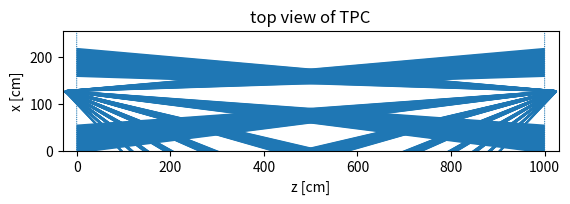

The matplotlib source for this figure: (Note: this script raises an exception after producing the figure.)
__author__ = 'matthias'

import matplotlib.pyplot as plt
import numpy as np
from matplotlib.collections import LineCollection
from matplotlib.collections import PatchCollection
from matplotlib.patches import Circle

linear = lambda m, x, x1, y1 : m * (x - x1) + y1

def calcTangentAngleGeneric(LineOrigin, CircleCenter, CircleRadius):
    """ This function calculates the two angles under which a line starting at LineOrigin touches a circle.
    Input:
     - LineOrigin: [x y]
     - CircleCenter: [x y]
     - CircleDiameter: r
     Output:
      [higherAngle lowerAngle] in degrees """
    distance = np.sqrt(np.sum((LineOrigin - CircleCenter)**2))
    angle_touching = np.degrees(np.arcsin(CircleRadius/distance))
    angle_to_ring = calcAngle(LineOrigin, CircleCenter)
    touchingAngles = np.hstack([angle_to_ring - angle_touching, angle_to_ring + angle_touching])
    return touchingAngles

def calcAngle(LineOrigin, CircleCenter):
    """ Calculate the angle between two points in the cartesian coordinate system in degrees """
    deltaXY = (LineOrigin - CircleCenter)
    angle = np.arctan(deltaXY[1]/deltaXY[0])
    return np.degrees(angle)

def calcTangentAngles(LineOrigin, CircleCenter, CircleRadius):
    """ Returns an array of angle pairs under which a line going trough LineOrigin touches circle(s) with center at
    CircleCenter and a radius of CircleRadius """
    LineOrigin = np.array(LineOrigin)
    CircleCenter = np.array(CircleCenter)

    nRings = CircleCenter.shape[0]
    angles = np.zeros([nRings, 2])

    for i in range(nRings):
        angles[i, :] = calcTangentAngleGeneric(LineOrigin, CircleCenter[i, :], CircleRadius)

    return angles


def findView(touchingAngles):
    """" Returns an array of True or False values: True if there is a gap to view trough and False if there is no gap"""
    touchingAngles = np.array(touchingAngles)
    n_rings = touchingAngles.shape[0]

    view = np.zeros([n_rings-1])
    for i in range(0, n_rings-1):
        openingAngle = touchingAngles[i, 1] - touchingAngles[i, 0]
        if openingAngle > 0.:
            view[i] = 1
    return view

def getOpeningAngle(viewableAngles):
    """" Calculates the opening angle of an array of angle pairs and returns them as a list  """
    openingAngle = []
    for i in range(viewableAngles.shape[0]):
        openingAngle.append(viewableAngles[i, 1] - viewableAngles[i, 0])

    openingAngle = np.array(openingAngle)
    return openingAngle

def calcTPCIntersectionPoints(LaserPosition, LaserAngles, endpoint):

    m = np.tan(np.radians(LaserAngles)).flatten()

    n_angles = m.shape[0]
    intersection = linear(m, endpoint, LaserPosition[0], LaserPosition[1])
    x = np.ones([n_angles, 1])*endpoint

    intersectionXY = np.vstack([x.flatten(), intersection])

    return intersectionXY

def produceLaserTracks(trackResolution, viewableAngles, start=0, stop=99):

    openingAngle = getOpeningAngle(viewableAngles)

    if stop == 99:
        stop = len(openingAngle)

    shotsInOpening = np.floor(openingAngle/trackResolution)
    stepsInOpeining = openingAngle/(shotsInOpening+1)
    tracks = []
    for i in range(start, stop):
        for k in range(int(shotsInOpening[i])):
            tracks.append(viewableAngles[i, 0] + (k+1)*stepsInOpeining[i])


    return np.array(tracks)

def plotRings(ax, RingPositions, RingDiameter):

    n_rings = RingPositions.shape[0]
    circles = []
    for i in range(n_rings):
        circle = Circle(RingPositions[i,:], RingDiameter)
        circles.append(circle)

    RingCollection = PatchCollection(circles)
    ax.add_collection(RingCollection)

def plotLaserTracks(ax, LaserPosition, LaserAngles, intersection):
    lines = []
    intersectionPointsEnd = calcTPCIntersectionPoints(LaserPosition, LaserAngles, intersection)
    n_angles = intersectionPointsEnd.shape[1]
    for i in range(n_angles):
        lines.append([LaserPosition, intersectionPointsEnd[:, i]])

    LaserTracksCollection = LineCollection(lines)
    ax.add_collection(LaserTracksCollection)


# basic TPC definitions
ring_diameter = 2.5
ring_radius = ring_diameter/2
center_to_center = 4
gap = center_to_center - ring_diameter
tpc_length = 1000
tpc_width = 256

# defining the field cage rings
n_fieldcages = tpc_width/center_to_center

RingPositionsX = np.zeros([1, 64])
RingPositionsY = np.linspace(1, 64, 64)*center_to_center - gap
RingPositionsUpstream = np.vstack([RingPositionsX, RingPositionsY]).transpose()
RingPositionsDownstream = np.vstack([RingPositionsX, RingPositionsY]).transpose() + [tpc_length, 0]

# defining the position of the laser
LaserPositionUpstreamX = -25
LaserPositionUpstreamY = 127
LaserPositionUpstream = np.hstack([LaserPositionUpstreamX, LaserPositionUpstreamY])

LaserPositionDownstreamX = 25
LaserPositionDownstreamY = 127
LaserPositionDownstream = np.hstack([LaserPositionDownstreamX, LaserPositionDownstreamY]) + [tpc_length, 0]

# calculations for the upstream laser mirror
anglesUpstream = calcTangentAngles(LaserPositionUpstream, RingPositionsUpstream, ring_radius)
anglesUpstream = np.roll(anglesUpstream, 1)
viewableUpstream = findView(anglesUpstream)
viewableAnglesUpstream = anglesUpstream[np.flatnonzero(viewableUpstream)]

# calculations for the upstream laser mirror
anglesDownstream = calcTangentAngles(LaserPositionDownstream, RingPositionsDownstream, ring_radius)
anglesDownstream = np.roll(np.fliplr(anglesDownstream), 1)
viewableDownstream = np.logical_not(findView(anglesDownstream))
viewableAnglesDownstream = np.fliplr(anglesDownstream[np.flatnonzero(viewableDownstream)])

# laser angles generation
trackResolution = 0.1

laser_tracks_upstream = produceLaserTracks(trackResolution, viewableAnglesUpstream + 360, 0, 9)
laser_tracks_downstream = produceLaserTracks(trackResolution, viewableAnglesDownstream - 180 + 360, 0, 9)

fig1, ax1 = plt.subplots()
plotRings(ax1, RingPositionsUpstream, ring_radius)
plotRings(ax1, RingPositionsDownstream, ring_radius)
#plotLaserTracks(ax, LaserPositionUpstream, viewableAnglesUpstream, 1000)
#plotLaserTracks(ax, LaserPositionDownstream, viewableAnglesDownstream, 0)
plotLaserTracks(ax1, LaserPositionUpstream, laser_tracks_upstream, 1000)
plotLaserTracks(ax1, LaserPositionDownstream, laser_tracks_downstream, 0)

plt.xlim(-30,1030)
plt.ylim(0, 256)
plt.xlabel("z [cm]")
plt.ylabel("x [cm]")
plt.title("top view of TPC")
ax1.set_aspect(1)
plt.show()


# vertical calculations
tpc_height = 242.6
LaserPositionUpstreamZ = tpc_height/2
halfOpeningAngleVertical = np.degrees((np.pi/2 - np.arctan(LaserPositionDownstreamX/(tpc_height/2)))) - 4
verticalTrackRes = 1

NstepsVertical = np.floor(halfOpeningAngleVertical) / verticalTrackRes
stepsVertical = np.linspace(-halfOpeningAngleVertical, halfOpeningAngleVertical, NstepsVertical)


fig2, ax2 = plt.subplots()

plotLaserTracks(ax2, LaserPositionUpstream, stepsVertical, 1000)
plotLaserTracks(ax2, LaserPositionDownstream, stepsVertical+180, 0)

plt.xlim(-30, 1030)
plt.ylim(0, tpc_height)
plt.xlabel("z [cm]")
plt.ylabel("y [cm]")
plt.title("side view of TPC")
ax2.set_aspect(1)
plt.show()


# save angles to text file

UpstramLaserTracks = []
for verticalIdx in range(len(stepsVertical)):
    for horizontalIdx in range(len(laser_tracks_upstream)):
        pos = [LaserPositionDownstream[1], 0, -LaserPositionUpstream[0], np.mod(stepsVertical[verticalIdx] + 360, 360), laser_tracks_upstream[horizontalIdx]]
        UpstramLaserTracks.append(pos)

DownStreamLaserTracks = []
for verticalIdx in range(len(stepsVertical)):
    for horizontalIdx in range(len(laser_tracks_upstream)):
        pos = [LaserPositionDownstream[1], 0, LaserPositionDownstream[0], stepsVertical[verticalIdx]+180, laser_tracks_downstream[horizontalIdx]]
        DownStreamLaserTracks.append(pos)


format = "%.1f %.1f %.1f %.4f %.4f"
header = "Generated Laser Tracks with the following resolutions: " \
         + str(trackResolution) + " deg (horizontal) / " + str(verticalTrackRes) + " deg (vertical)\n" + \
         "angles measured from beam direction: horizontal (phi): counter-clockwise from beam direction\n " + \
         "                                    vertical (thetha): counter-clockwise (towards top) from beam direction\n" \
         " X[cm], Y[cm], Z[cm], thetha[deg], phi[deg] "

np.savetxt("upstream_laser.txt", UpstramLaserTracks, header=header, fmt=format)
np.savetxt("downstream_laser.txt", DownStreamLaserTracks, header=header, fmt=format)

